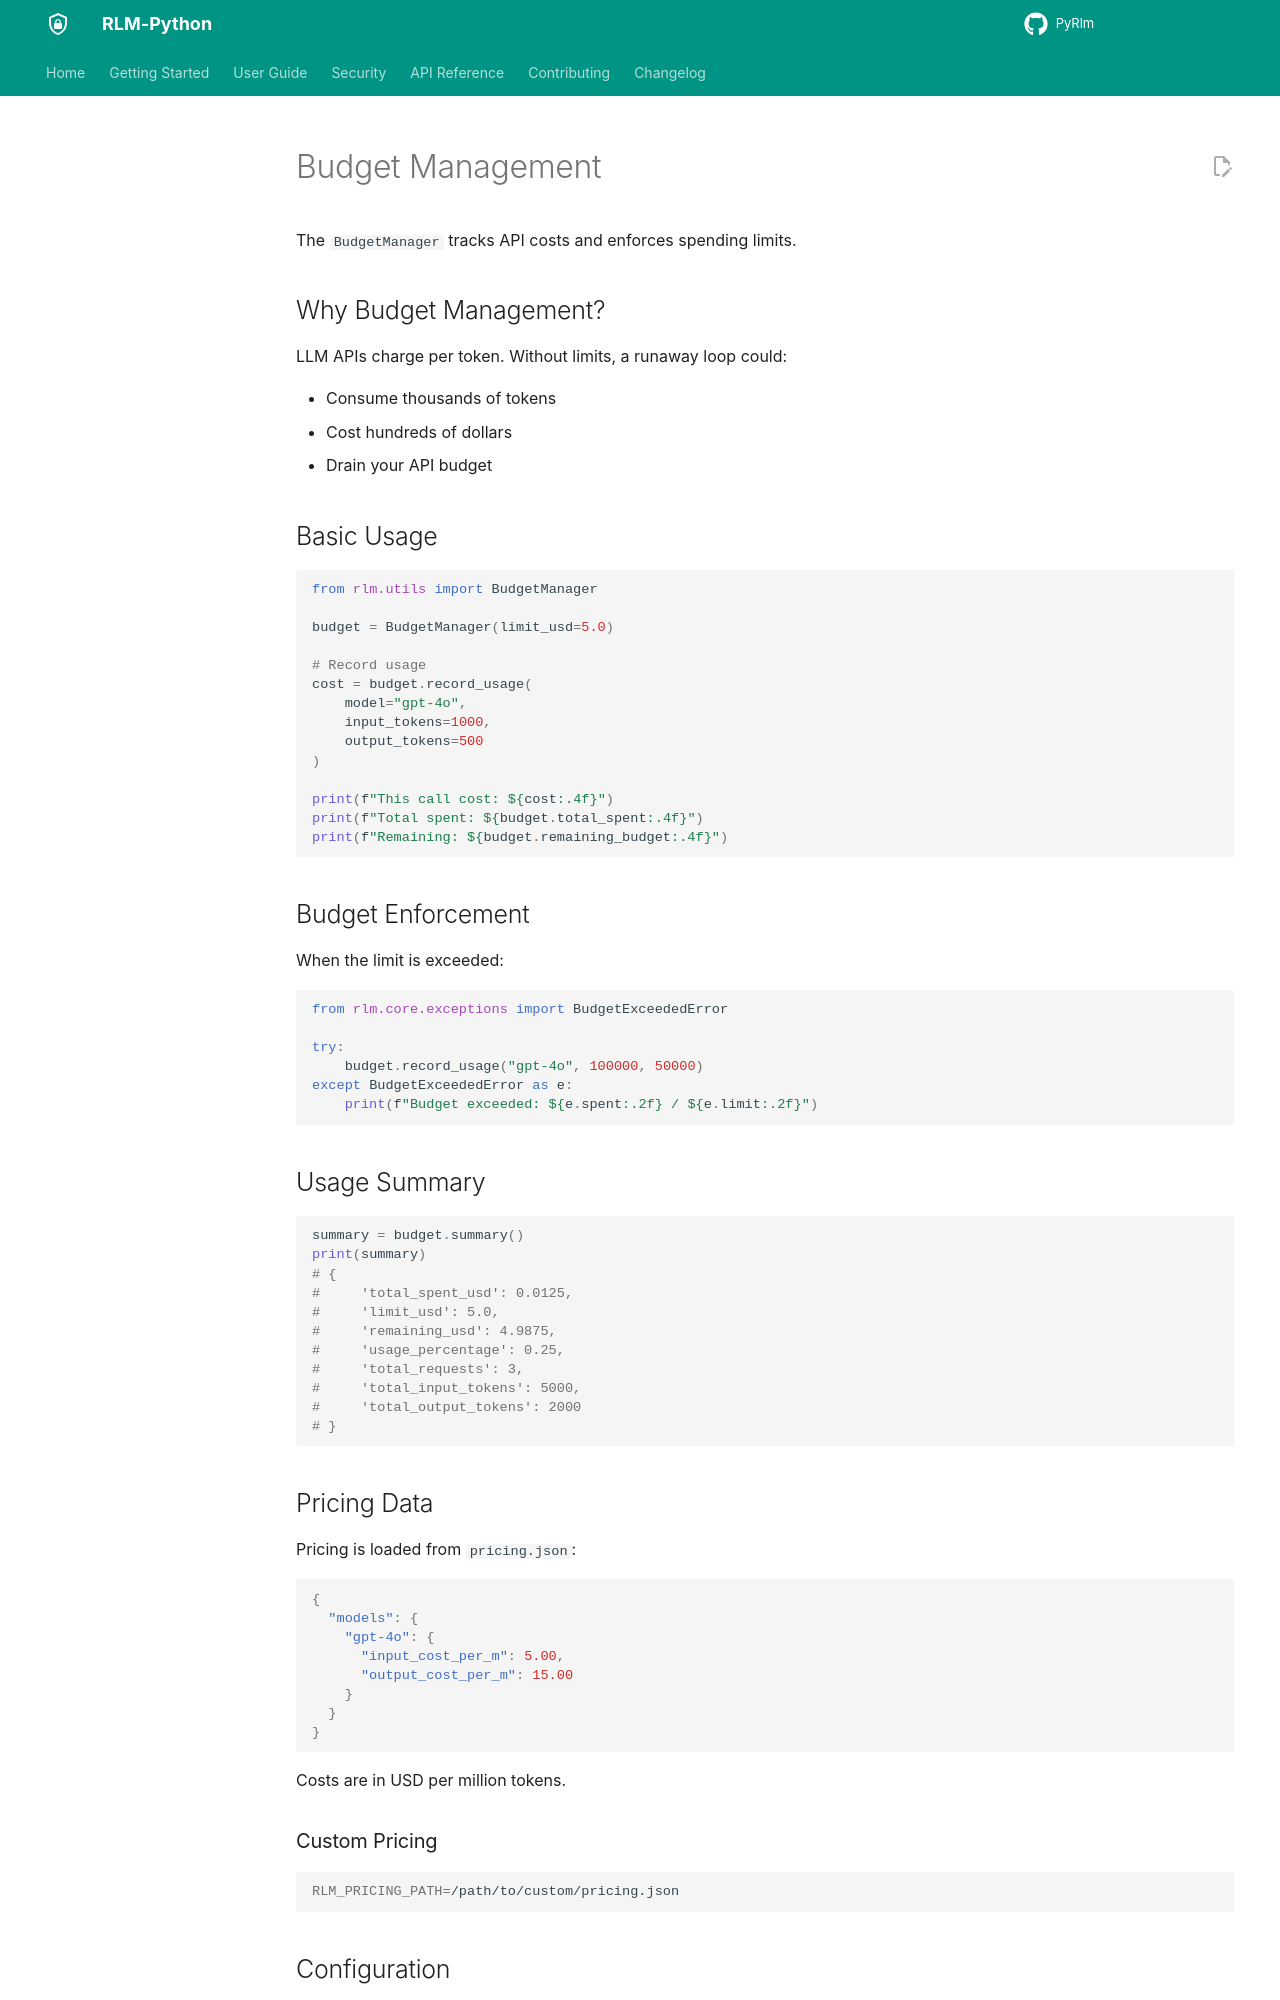

repository: 1thirteeng3/PyRlm · page: PyRLM/guide/budget/index.html · generator: mkdocs

# Budget Management

The `BudgetManager` tracks API costs and enforces spending limits.

## Why Budget Management?

LLM APIs charge per token. Without limits, a runaway loop could:

- Consume thousands of tokens
- Cost hundreds of dollars
- Drain your API budget

## Basic Usage

```python
from rlm.utils import BudgetManager

budget = BudgetManager(limit_usd=5.0)

# Record usage
cost = budget.record_usage(
    model="gpt-4o",
    input_tokens=1000,
    output_tokens=500
)

print(f"This call cost: ${cost:.4f}")
print(f"Total spent: ${budget.total_spent:.4f}")
print(f"Remaining: ${budget.remaining_budget:.4f}")
```

## Budget Enforcement

When the limit is exceeded:

```python
from rlm.core.exceptions import BudgetExceededError

try:
    budget.record_usage("gpt-4o", 100000, 50000)
except BudgetExceededError as e:
    print(f"Budget exceeded: ${e.spent:.2f} / ${e.limit:.2f}")
```

## Usage Summary

```python
summary = budget.summary()
print(summary)
# {
#     'total_spent_usd': 0.0125,
#     'limit_usd': 5.0,
#     'remaining_usd': 4.9875,
#     'usage_percentage': 0.25,
#     'total_requests': 3,
#     'total_input_tokens': 5000,
#     'total_output_tokens': 2000
# }
```

## Pricing Data

Pricing is loaded from `pricing.json`:

```json
{
  "models": {
    "gpt-4o": {
      "input_cost_per_m": 5.00,
      "output_cost_per_m": 15.00
    }
  }
}
```

Costs are in USD per million tokens.

### Custom Pricing

```bash
RLM_PRICING_PATH=/path/to/custom/pricing.json
```

## Configuration

```bash
RLM_COST_LIMIT_USD=5.0   # Default budget limit
```
